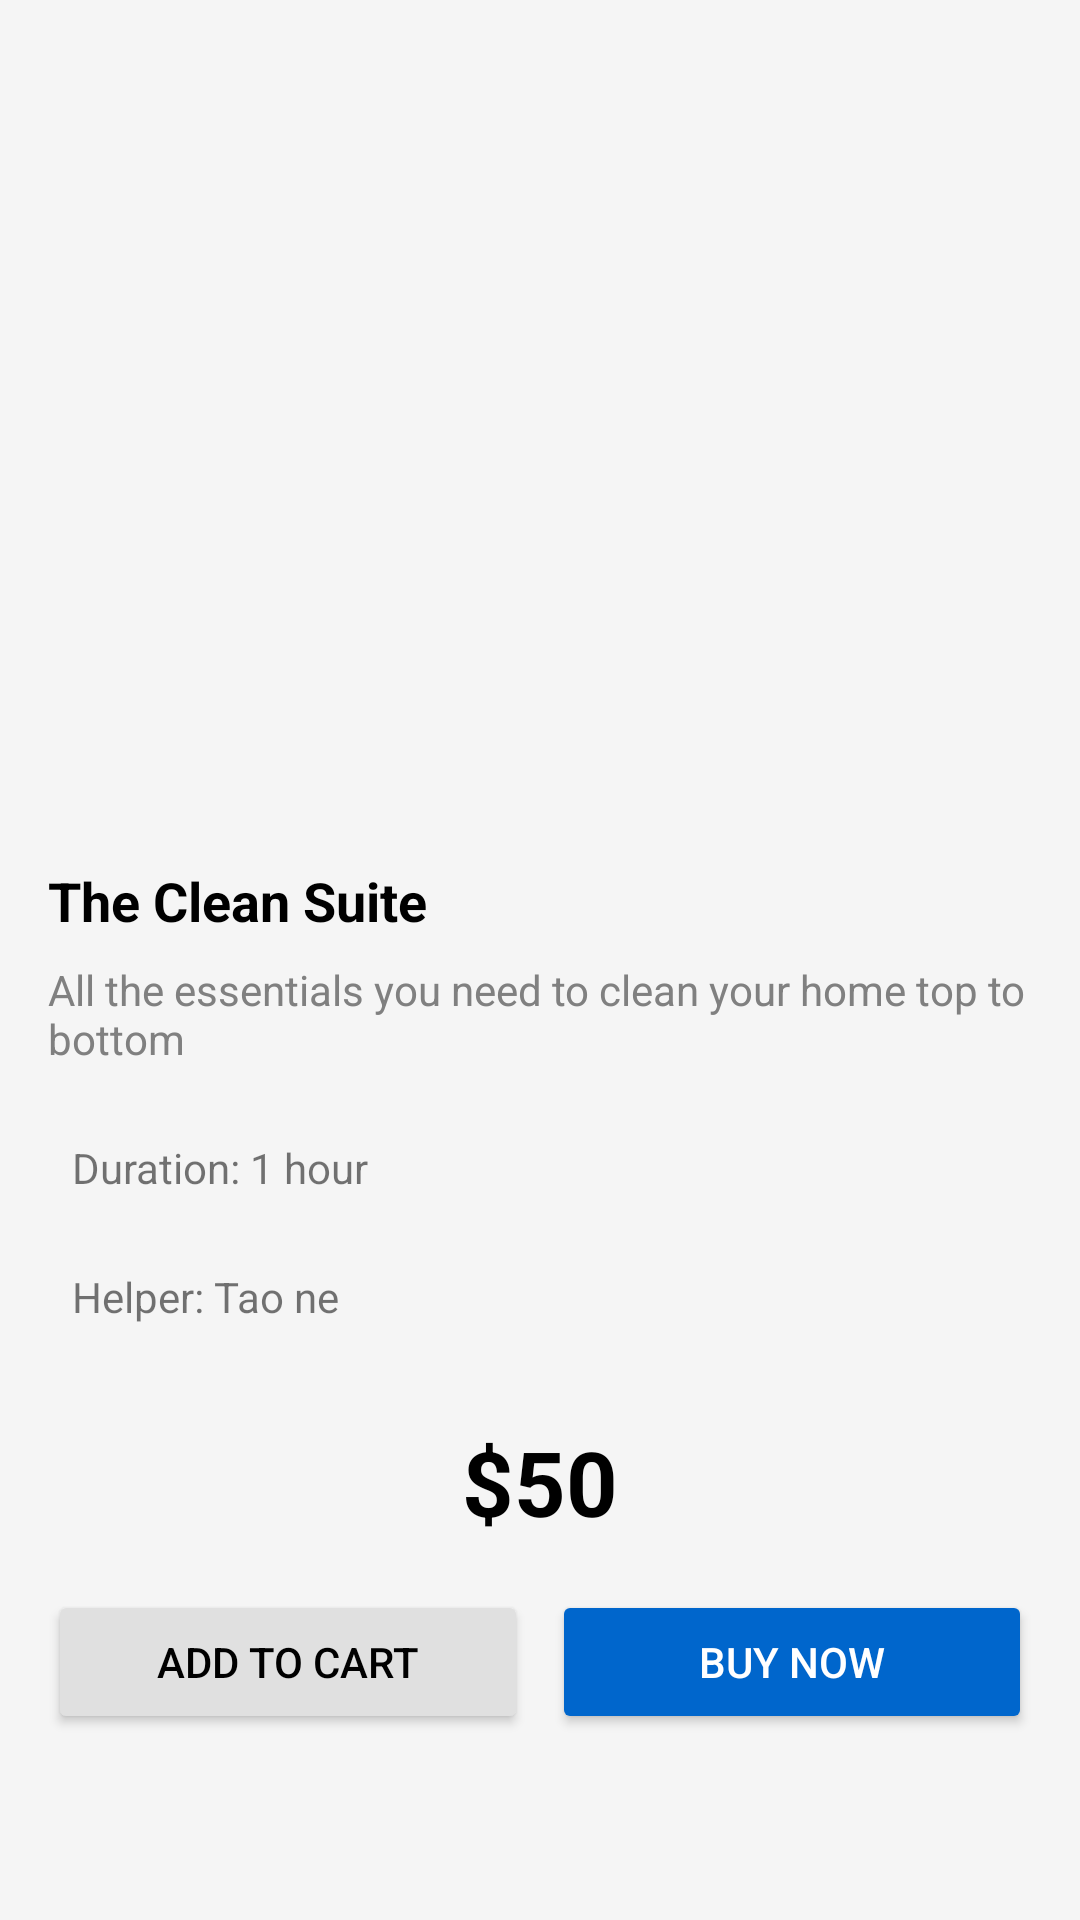

Write the Android layout XML for this screen, with the resource values it uses.
<!-- AndroidManifest.xml: application theme AppTheme -->
<!-- res/layout/fragment_service_detail.xml -->
<androidx.constraintlayout.widget.ConstraintLayout
    xmlns:android="http://schemas.android.com/apk/res/android"
    xmlns:app="http://schemas.android.com/apk/res-auto"
    android:layout_width="match_parent"
    android:layout_height="match_parent"
    android:background="#F5F5F5"
    android:padding="16dp">

    <androidx.appcompat.widget.Toolbar
        android:id="@+id/toolbar"
        android:layout_width="0dp"
        android:layout_height="wrap_content"
        android:title="Product Details"
        android:titleTextColor="#FFFFFF"
        app:layout_constraintTop_toTopOf="parent"
        app:layout_constraintStart_toStartOf="parent"
        app:layout_constraintEnd_toEndOf="parent"
/>

    
    <ImageView
        android:id="@+id/productImage"
        android:layout_width="0dp"
        android:layout_height="200dp"
        android:scaleType="centerCrop"
        android:src="@drawable/qua_tao"
        app:layout_constraintTop_toBottomOf="@id/toolbar"
        app:layout_constraintStart_toStartOf="parent"
        app:layout_constraintEnd_toEndOf="parent"
        />

    
    <TextView
        android:id="@+id/productTitle"
        android:layout_width="wrap_content"
        android:layout_height="wrap_content"
        android:text="The Clean Suite"
        android:textSize="18sp"
        android:textStyle="bold"
        android:textColor="#000"
        app:layout_constraintTop_toBottomOf="@id/productImage"
        app:layout_constraintStart_toStartOf="parent"
        android:layout_marginTop="16dp"/>

    
    <TextView
        android:id="@+id/productDescription"
        android:layout_width="0dp"
        android:layout_height="wrap_content"
        android:text="All the essentials you need to clean your home top to bottom"
        android:textSize="14sp"
        android:textColor="#808080"
        app:layout_constraintTop_toBottomOf="@id/productTitle"
        app:layout_constraintStart_toStartOf="parent"
        app:layout_constraintEnd_toEndOf="parent"
        android:layout_marginTop="8dp"/>

    <LinearLayout
        android:id="@+id/itemContainer"
        android:layout_width="0dp"
        android:layout_height="wrap_content"
        android:orientation="vertical"
        app:layout_constraintTop_toBottomOf="@id/productDescription"
        app:layout_constraintStart_toStartOf="parent"
        app:layout_constraintEnd_toEndOf="parent"
        android:layout_marginTop="16dp">

        <TextView
            android:id="@+id/txtDuration"
            android:layout_width="wrap_content"
            android:layout_height="wrap_content"
            android:text="Duration: 1 hour"
            android:padding="8dp"
            android:layout_marginBottom="8dp"/>


        <TextView
            android:id="@+id/txtHelperName"
            android:layout_width="wrap_content"
            android:layout_height="wrap_content"
            android:text="Helper: Tao ne"
            android:padding="8dp"
            android:layout_marginBottom="8dp"/>


    </LinearLayout>
    
    <TextView
        android:id="@+id/productPrice"
        android:layout_width="wrap_content"
        android:layout_height="wrap_content"
        android:layout_marginTop="16dp"
        android:text="$50"
        android:textColor="#000"
        android:textSize="30sp"
        android:textStyle="bold"
        app:layout_constraintEnd_toEndOf="parent"
        app:layout_constraintStart_toStartOf="parent"
        app:layout_constraintTop_toBottomOf="@id/itemContainer" />

    
    <LinearLayout
        android:layout_width="0dp"
        android:layout_height="wrap_content"
        android:orientation="horizontal"
        app:layout_constraintTop_toBottomOf="@id/productPrice"
        app:layout_constraintStart_toStartOf="parent"
        app:layout_constraintEnd_toEndOf="parent"
        android:layout_marginTop="16dp">

        <Button
            android:id="@+id/addToCartButton"
            android:layout_width="0dp"
            android:layout_height="wrap_content"
            android:layout_weight="1"
            android:text="Add to Cart"
            android:backgroundTint="#E0E0E0"
            android:textColor="#000"/>

        <Button
            android:id="@+id/buyNowButton"
            android:layout_width="0dp"
            android:layout_height="wrap_content"
            android:layout_weight="1"
            android:text="Buy Now"
            android:backgroundTint="#0066CC"
            android:textColor="#FFF"
            android:layout_marginStart="8dp"/>
    </LinearLayout>

</androidx.constraintlayout.widget.ConstraintLayout>
<!-- resources referenced by this layout -->
<resources>
  <style name="AppTheme" parent="Theme.AppCompat.Light.DarkActionBar">
          <item name="windowActionBar">false</item>
          <item name="windowNoTitle">true</item>
      </style>
</resources>
